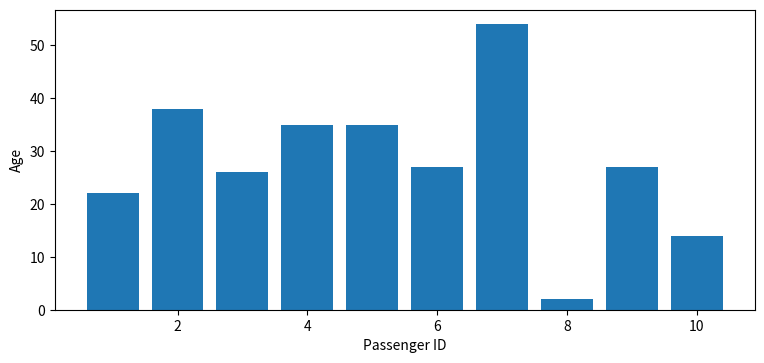

This chart was generated by the following Python code:
import matplotlib.pyplot as plt
import pandas as pd

data = {
    "PassengerId": [1, 2, 3, 4, 5, 6, 7, 8, 9, 10],
    "Age": [22, 38, 26, 35, 35, 27, 54, 2, 27, 14],
}

df = pd.DataFrame(data)

df_10 = df.head(10)
fig = plt.figure(figsize=(7, 3))
ax = fig.add_axes([0, 0, 1, 1])
ax.set_xlabel("Passenger ID")
ax.set_ylabel("Age")
ax.bar(df_10["PassengerId"], df_10["Age"])
plt.show()